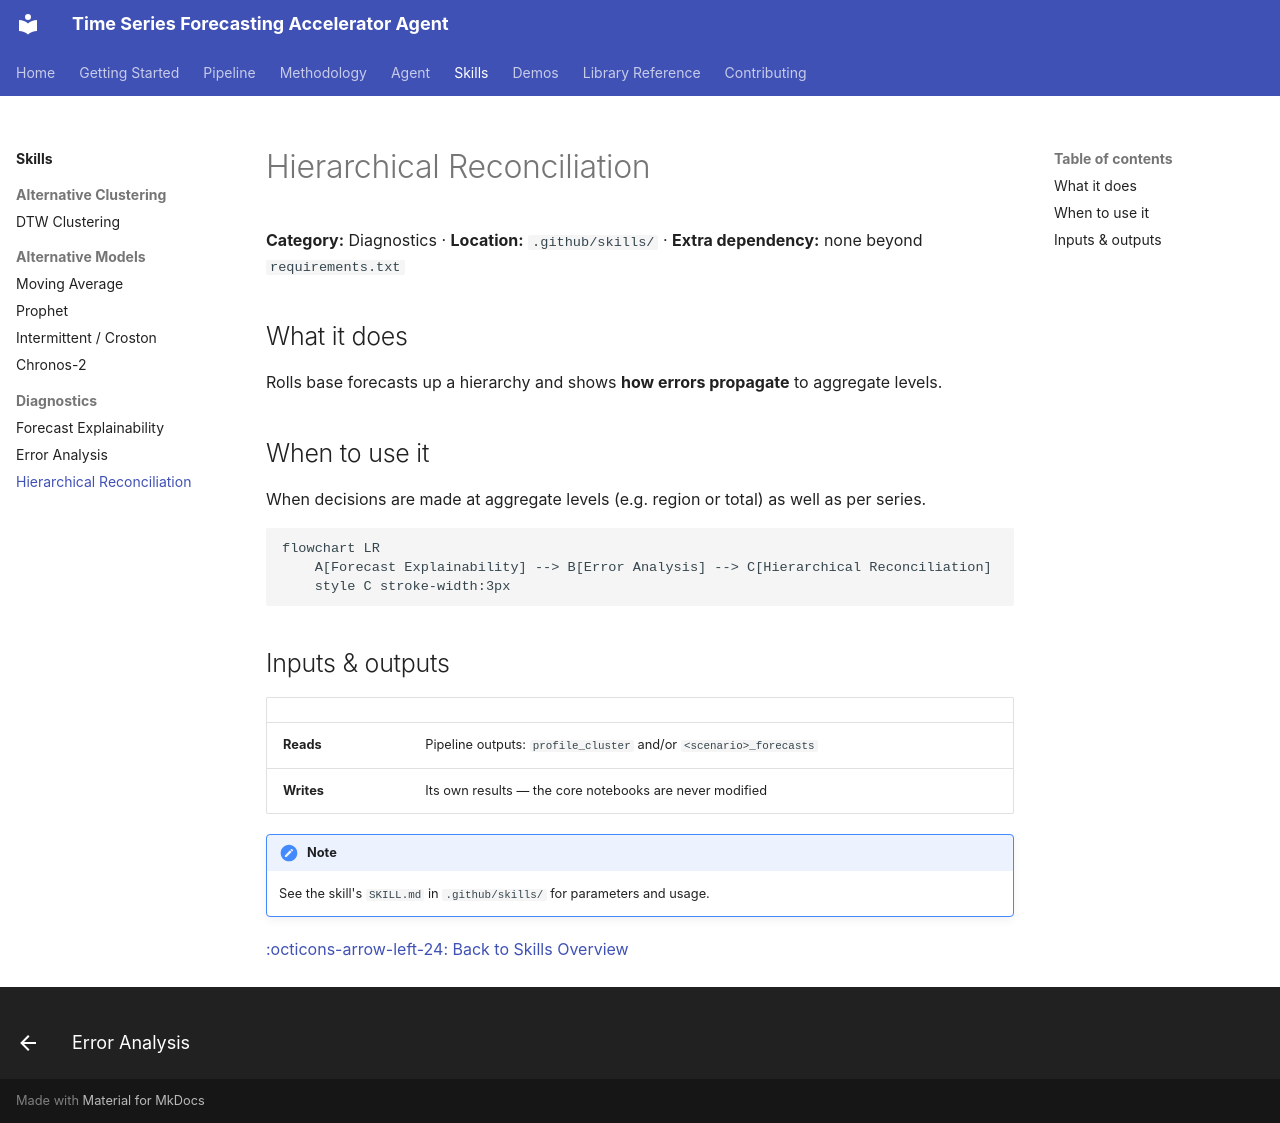

repository: mmbellani/time-series-forecasting-accelerator-agent · page: skills/hierarchical-reconciliation/index.html · generator: mkdocs

# Hierarchical Reconciliation

**Category:** Diagnostics · **Location:** `.github/skills/` · **Extra dependency:** none beyond `requirements.txt`

## What it does

Rolls base forecasts up a hierarchy and shows **how errors propagate** to aggregate levels.

## When to use it

When decisions are made at aggregate levels (e.g. region or total) as well as per series.

```mermaid
flowchart LR
    A[Forecast Explainability] --> B[Error Analysis] --> C[Hierarchical Reconciliation]
    style C stroke-width:3px
```

## Inputs & outputs

| | |
|---|---|
| **Reads** | Pipeline outputs: `profile_cluster` and/or `<scenario>_forecasts` |
| **Writes** | Its own results — the core notebooks are never modified |

!!! note
    See the skill's `SKILL.md` in `.github/skills/` for parameters and usage.

[:octicons-arrow-left-24: Back to Skills Overview](index.md)
